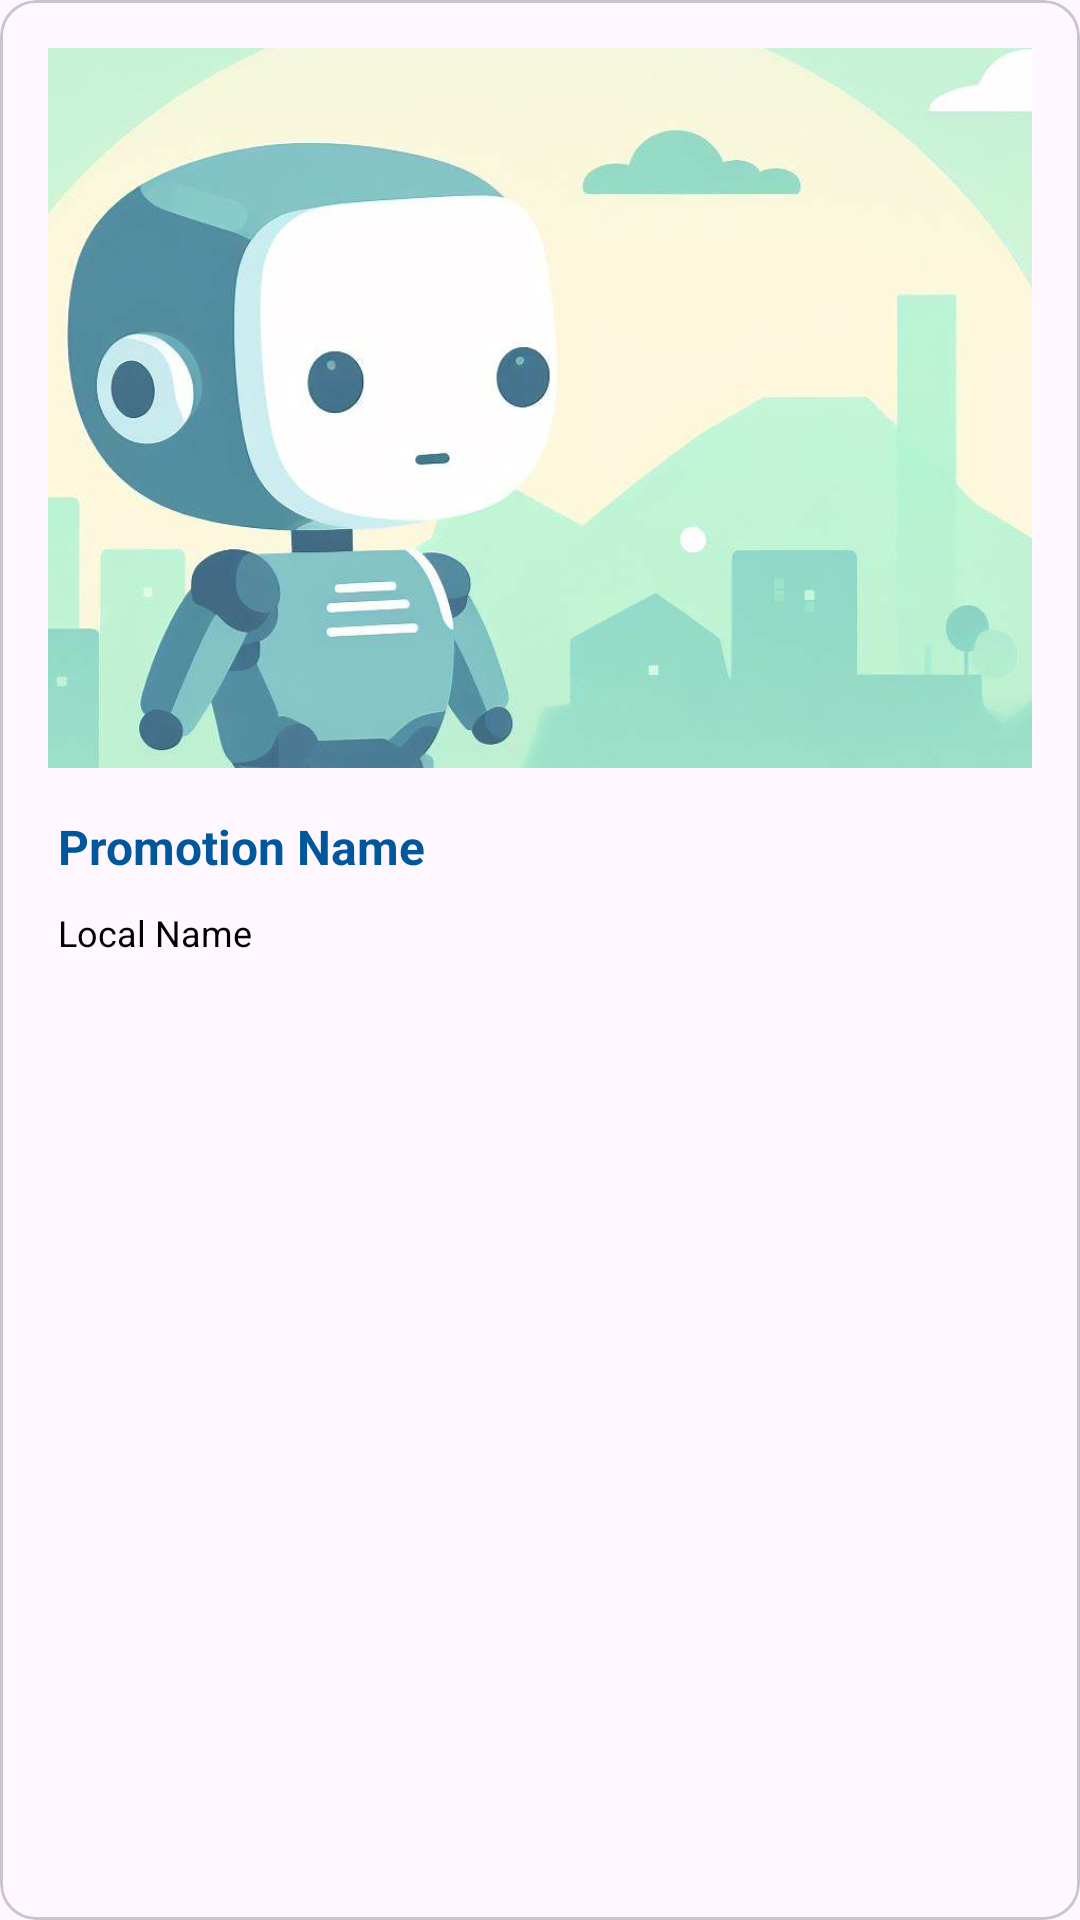

Layout XML and referenced resources for this Android screen:
<!-- AndroidManifest.xml: application theme Theme.CuponFinder2 -->
<!-- res/layout/promotion_recycle.xml -->
<?xml version="1.0" encoding="utf-8"?>
<com.google.android.material.card.MaterialCardView xmlns:android="http://schemas.android.com/apk/res/android"
    xmlns:app="http://schemas.android.com/apk/res-auto"
    xmlns:tools="http://schemas.android.com/tools"
    android:id="@+id/layoutPromo"
    android:layout_width="match_parent"
    android:layout_height="wrap_content"
    android:layout_margin="8dp"
    android:background="@drawable/promo_background"
    android:clickable="true"
    android:elevation="5dp"
    android:focusable="true">

    <androidx.constraintlayout.widget.ConstraintLayout
        android:id="@+id/cvPromocion"
        android:layout_width="match_parent"
        android:layout_height="wrap_content"
        android:padding="16dp"
        app:layout_constraintBottom_toBottomOf="parent"
        app:layout_constraintEnd_toEndOf="parent"
        app:layout_constraintStart_toStartOf="parent"
        app:layout_constraintTop_toTopOf="parent">

        <ImageView
            android:id="@+id/img_fotopromo"
            android:layout_width="361dp"
            android:layout_height="240dp"
            android:scaleType="centerCrop"
            android:src="@drawable/fondo_pordefecto"
            app:civ_border_width="1dp"
            app:layout_constraintBottom_toTopOf="@+id/guideline19"
            app:layout_constraintEnd_toEndOf="parent"
            app:layout_constraintHorizontal_bias="0.407"
            app:layout_constraintStart_toStartOf="parent"
            app:layout_constraintTop_toTopOf="parent"
            android:contentDescription="@string/imgPromo" />

        <TextView
            android:id="@+id/txtTituloPromo"
            android:layout_width="wrap_content"
            android:layout_height="wrap_content"
            android:clickable="false"
            android:text="@string/promotion_name"
            android:textColor="@color/light_blue_900"
            android:textSize="16sp"
            android:textStyle="bold"
            app:layout_constraintBottom_toTopOf="@+id/guideline22"
            app:layout_constraintEnd_toStartOf="@+id/guideline11"
            app:layout_constraintHorizontal_bias="0.0"
            app:layout_constraintStart_toStartOf="@+id/guideline10"
            app:layout_constraintTop_toTopOf="@+id/guideline19"
            app:layout_constraintVertical_bias="0.2" />

        <TextView
            android:id="@+id/txtTitleLocalName"
            android:layout_width="wrap_content"
            android:layout_height="wrap_content"
            android:text="@string/txtLocalName"
            android:textSize="12sp"
            android:textStyle="normal"
            app:layout_constraintBottom_toTopOf="@+id/guideline22"
            app:layout_constraintEnd_toStartOf="@+id/guideline11"
            app:layout_constraintHorizontal_bias="0.0"
            app:layout_constraintStart_toStartOf="@+id/guideline10"
            app:layout_constraintTop_toBottomOf="@+id/txtTituloPromo"
            app:layout_constraintVertical_bias="0.214" />

        <androidx.constraintlayout.widget.Guideline
            android:id="@+id/guideline19"
            android:layout_width="wrap_content"
            android:layout_height="wrap_content"
            android:orientation="horizontal"
            app:layout_constraintGuide_percent="0.71" />

        <androidx.constraintlayout.widget.Guideline
            android:id="@+id/guideline22"
            android:layout_width="wrap_content"
            android:layout_height="wrap_content"
            android:orientation="horizontal"
            app:layout_constraintGuide_percent="1.0" />

        <androidx.constraintlayout.widget.Guideline
            android:id="@+id/guideline10"
            android:layout_width="wrap_content"
            android:layout_height="wrap_content"
            android:orientation="vertical"
            app:layout_constraintGuide_percent="0.01" />

        <androidx.constraintlayout.widget.Guideline
            android:id="@+id/guideline11"
            android:layout_width="wrap_content"
            android:layout_height="wrap_content"
            android:orientation="vertical"
            app:layout_constraintGuide_percent="0.8506329" />
    </androidx.constraintlayout.widget.ConstraintLayout>
</com.google.android.material.card.MaterialCardView>
<!-- resources referenced by this layout -->
<resources>
  <color name="light_blue_900">#FF01579B</color>
  <!-- drawable fondo_pordefecto: jpg bitmap (drawable, 42142 bytes) -->
  <!-- drawable promo_background (drawable) -->
  <?xml version="1.0" encoding="utf-8"?>
  <selector xmlns:android="http://schemas.android.com/apk/res/android">
      <item>
          <shape android:shape="rectangle">
              <solid android:color="@color/white"/>
              <corners android:radius="25dp"/>
  
          </shape>
      </item>
  </selector>
  <string name="imgPromo" translatable="false">ImgPromo</string>
  <string name="promotion_name"> Promotion Name</string>
  <string name="txtLocalName">Local Name</string>
  <style name="Theme.CuponFinder2" parent="Base.Theme.CuponFinder2" />
  <color name="white">#FFFFFF</color>
  <style name="Base.Theme.CuponFinder2" parent="Theme.Material3.DayNight.NoActionBar">
          
          
          <item name="android:windowIsTranslucent">true</item>
          <item name="android:textColor">@color/black</item>
          <item name="fontFamily">@font/base</item>
      </style>
  <color name="black">#000000</color>
</resources>
